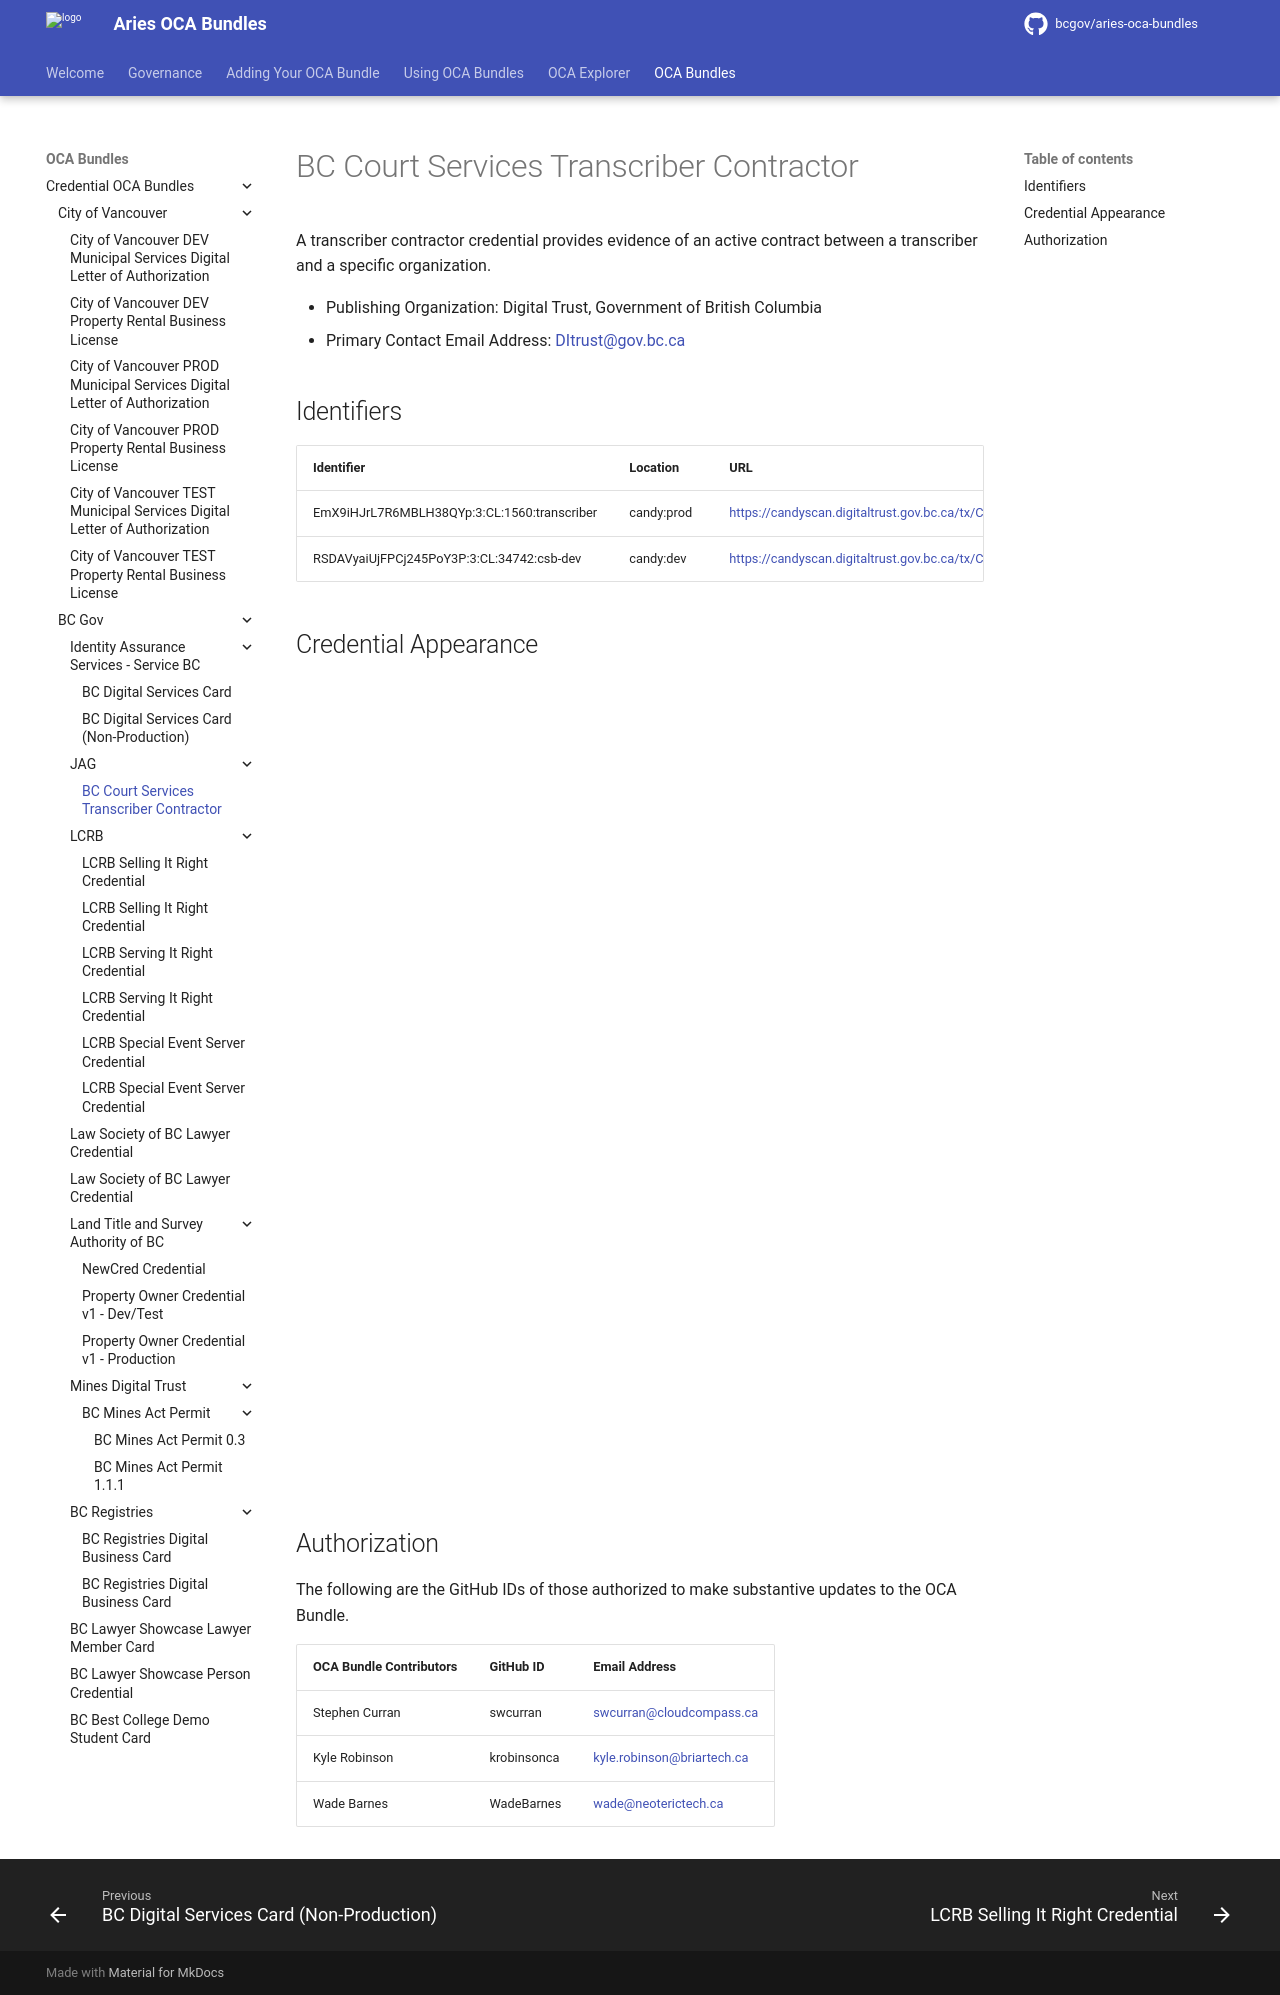

repository: bcgov/aries-oca-bundles · page: OCABundles/schema/bcgov-digital-trust/JAG/transcriber-contractor/index.html · generator: mkdocs

# BC Court Services Transcriber Contractor

A transcriber contractor credential provides evidence of an active contract between a transcriber and a specific organization.

- Publishing Organization: Digital Trust, Government of British Columbia
- Primary Contact Email Address: DItrust@gov.bc.ca

## Identifiers

| Identifier                                  | Location   | URL                                                                |
| ------------------------------------------- | ---------- | ------------------------------------------------------------------ |
| EmX9iHJrL7R6MBLH38QYp:3:CL:1560:transcriber | candy:prod | https://candyscan.digitaltrust.gov.bc.ca/tx/CANDY_PROD/domain/1561 |
| RSDAVyaiUjFPCj245PoY3P:3:CL:34742:csb-dev   | candy:dev  | https://candyscan.digitaltrust.gov.bc.ca/tx/CANDY_DEV/domain/34779 |

## Authorization

The following are the GitHub IDs of those authorized to make substantive updates to the OCA Bundle.

| OCA Bundle Contributors | GitHub ID   | Email Address              |
| ----------------------- | ----------- | -------------------------- |
| Stephen Curran          | swcurran    | swcurran@cloudcompass.ca   |
| Kyle Robinson           | krobinsonca | kyle.robinson@briartech.ca |
| Wade Barnes             | WadeBarnes  | wade@neoterictech.ca       |
